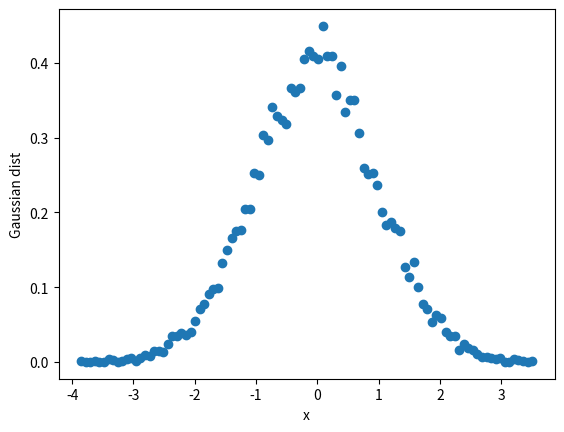

This figure's Python source:
'''
Plot 1D Gaussian
'''

import numpy as np
import matplotlib.pyplot as plt
import argparse

def plot_gaussian_1d(mean=0., std=1., model=False):

    plt.xlabel('x')
    plt.ylabel('Gaussian dist')

    if model:
        # generate data bet -4, 4 interval of 0.02
        x = np.arange(-4 + mean, 4 + mean, 0.02)
        y = np.exp( -(x - mean)**2 / (2 * std**2) )
        y /= (std * np.sqrt(2 * np.pi))

        plt.plot(x, y, '-', label="model=N(x; mean, std^2)")

    data = np.random.normal(mean, std, 10000)
    hist, edges = np.histogram(data, 100, density=True)
    plt.plot(edges[:-1], hist, 'o', label="1D Gaussian samples")

    plt.savefig("gaussian_1d.png")
    plt.show()
    plt.close('all')


if __name__ == '__main__':
    parser = argparse.ArgumentParser(description='1D Gaussian')
    parser.add_argument('--mean',
                        type=float,
                        default=0.0,
                        help='Mean of Gaussian dist')
    parser.add_argument('--std',
                        type=float,
                        default=1.0,
                        help='Standard deviation of Gaussian dist')
    parser.add_argument('--model',
                        default=False,
                        action='store_true',
                        help='Plot using 1D Gaussian model')
    args = parser.parse_args()

    plot_gaussian_1d(args.mean, args.std, args.model)
